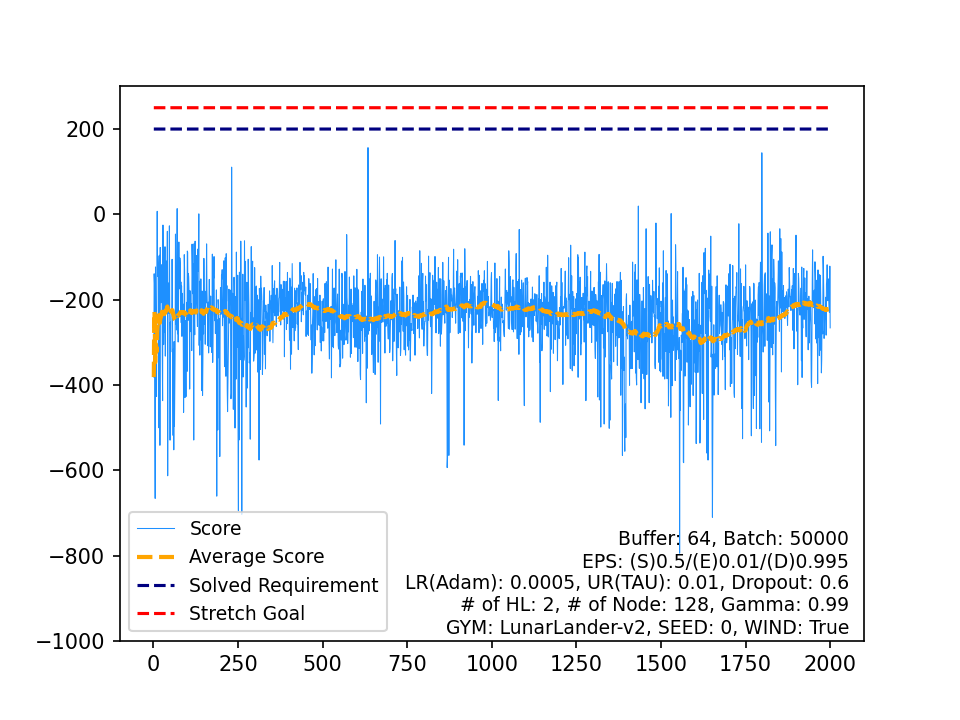

The table this chart was drawn from, first rows:
, Score, Average Score, Timestamp, Solved Requirement, Stretch Goal
0, -381.6, -381.6, 81, 200, 250
1, -139.3, -260.5, 91, 200, 250
2, -161.9, -227.6, 103, 200, 250
3, -388.2, -267.7, 76, 200, 250
4, -666.1, -347.4, 126, 200, 250
5, -123.4, -310.1, 108, 200, 250
6, -270.1, -304.4, 103, 200, 250
7, -342.9, -309.2, 73, 200, 250
8, -427.2, -322.3, 81, 200, 250
9, -148, -304.9, 61, 200, 250
10, 7.128, -276.5, 91, 200, 250
11, -145.5, -265.6, 89, 200, 250
12, -97.13, -252.6, 53, 200, 250
13, -122.2, -243.3, 57, 200, 250
14, -142.3, -236.6, 77, 200, 250
15, -500.5, -253.1, 82, 200, 250
16, -148.8, -246.9, 86, 200, 250
17, -95.89, -238.6, 81, 200, 250
18, -541.6, -254.5, 90, 200, 250
19, -77.61, -245.7, 87, 200, 250
20, -188.9, -243, 90, 200, 250
21, -207.2, -241.3, 101, 200, 250
22, -164.6, -238, 96, 200, 250
23, -118, -233, 110, 200, 250
24, -118.8, -228.4, 257, 200, 250
25, -329.6, -232.3, 227, 200, 250
26, -436.9, -239.9, 132, 200, 250
27, -25.1, -232.2, 127, 200, 250
28, -149.3, -229.4, 107, 200, 250
29, -305.4, -231.9, 93, 200, 250
30, -253.9, -232.6, 118, 200, 250
31, -276.5, -234, 501, 200, 250
32, -159.4, -231.7, 168, 200, 250
33, -75.97, -227.1, 63, 200, 250
34, -332.4, -230.1, 162, 200, 250
35, -108.5, -226.8, 138, 200, 250
36, -212.4, -226.4, 208, 200, 250
37, -144.2, -224.2, 96, 200, 250
38, -110.1, -221.3, 123, 200, 250
39, -188.7, -220.5, 220, 200, 250
40, -39.76, -216.1, 150, 200, 250
41, -613, -225.5, 312, 200, 250
42, -213.4, -225.2, 76, 200, 250
43, -160.9, -223.8, 168, 200, 250
44, -177.6, -222.7, 97, 200, 250
45, -232, -222.9, 143, 200, 250
46, -26.97, -218.8, 124, 200, 250
47, -221.1, -218.8, 93, 200, 250
48, -529.5, -225.2, 136, 200, 250
49, -252.8, -225.7, 196, 200, 250
50, -322.8, -227.6, 152, 200, 250
51, -240.5, -227.9, 146, 200, 250
52, -221.7, -227.8, 233, 200, 250
53, -226.2, -227.7, 122, 200, 250
54, -105.4, -225.5, 142, 200, 250
55, -183.1, -224.7, 143, 200, 250
56, -422.2, -228.2, 340, 200, 250
57, -518.4, -233.2, 124, 200, 250
58, -315.5, -234.6, 281, 200, 250
59, -552.2, -239.9, 98, 200, 250
... 1,940 more rows
